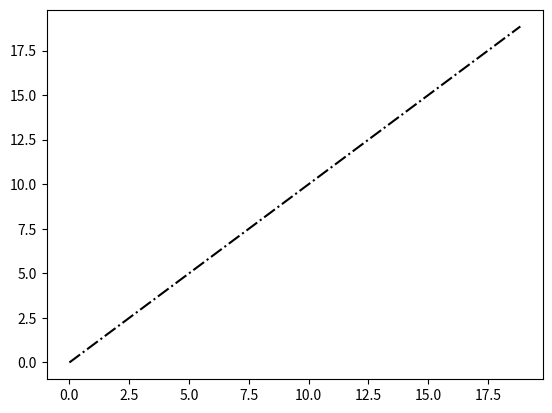

The matplotlib source for this figure:
import matplotlib.pyplot as plt
import numpy as np

x_arr = np.linspace(0, 6*np.pi)
y = x_arr.copy()
# Plot a cosine curve
plt.figure()
plt.plot(x_arr, y, '-.', color='k')
plt.show()



